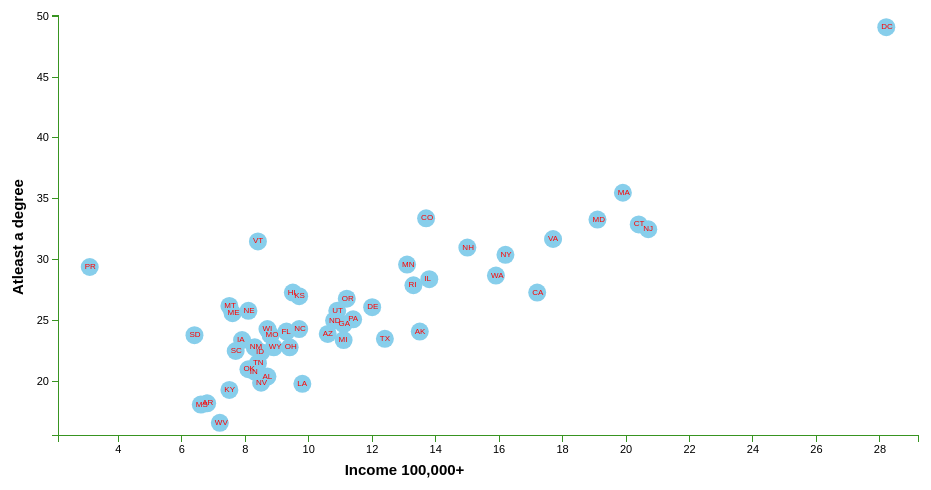
D3 v3 page, settled after 360 driven frames (6 s of simulated time); the page loaded 1 data file(s).


// ── app.js
var margin = {top: 20, right: 40, bottom: 60, left: 100},
    width = 1000 - margin.left - margin.right,
    height = 500 - margin.top - margin.bottom;

/* 
 * value accessor - returns the value to encode for a given data object.
 * scale - maps value to a visual display encoding, such as a pixel position.
 * map function - maps from data value to display value
 * axis - sets up axis
 */ 

// setup x 
var xValue = function(d) { return d["Income_100,000_or_more"];}, // data -> value
    xScale = d3.scale.linear().range([0, width]), // value -> display
    xMap = function(d) { return xScale(xValue(d));}, // data -> display
    xAxis = d3.svg.axis().scale(xScale).orient("bottom").tickSize(7);

// setup y
var yValue = function(d) { return d.College_or_more;}, // data -> value
    yScale = d3.scale.linear().range([height, 0]), // value -> display
    yMap = function(d) { return yScale(yValue(d));}, // data -> display
    yAxis = d3.svg.axis().scale(yScale).orient("left");

// setup fill color
var cValue = function(d) { return d.stateName;},
   color = d3.scale.category10();

// add the graph canvas to the body of the webpage
var svg = d3.select("body").append("svg")
    .attr("width", width + margin.left + margin.right)
    .attr("height", height + margin.top + margin.bottom)
  .append("g")
    .attr("transform", "translate(" + margin.left + "," + margin.top + ")");

// add the tooltip area to the webpage
var tooltip = d3.select("body").append("div")
    .attr("class", "tooltip")
    .style("opacity", 0);

// load data
d3.csv("data.csv", function(error, data) {

  //parse the data change string (from CSV) into number format
  data.forEach(function(d) {
    d.College_or_more = +d.College_or_more;
    d["Income_100,000_or_more"] = +d["Income_100,000_or_more"];
//    console.log(d);
  });

  // don't want circle overlapping axis, so add in buffer to data domain
  xScale.domain([d3.min(data, xValue)-1, d3.max(data, xValue)+1]);
  yScale.domain([d3.min(data, yValue)-1, d3.max(data, yValue)+1]);
 //Initial Parameters
  var currentAxisX = "Income_100,000_or_more";
  var currentAxisY = "College_or_more";

  // x-axis
  svg.append("g")
      .attr("class", "x axis")
      .attr("transform", "translate(0," + height  + ")")
      .call(xAxis)
    .append("text")
      .attr("class", "x label")
      .attr("x",  width/ 3)
      .attr("y",  0 - margin.right + 80)
      .attr("font-family", "sans-serif")
      .attr("font-size", "15px")
      .attr("font-weight", "bold")
      .text("Income 100,000+");
      
  // y-axis
  svg.append("g")
      .attr("class", "y axis")
      .call(yAxis)
    .append("text")
      .attr("class", "y label")
      .attr("transform", "rotate(-90)")
      .attr("y",  0 - margin.left + 50)
      .attr("dy", "1em")
      .attr("x", 0 - height / 1.5)
      .attr("font-weight", "bold")
      .attr("font-family", "sans-serif")
      .attr("font-size", "15px")
      .text("Atleast a degree");

  // draw circle for the points
  svg.selectAll("circle")
      .data(data)
      .enter()
      .append("circle")
      .attr("class", "circle")
      .attr("r", 9)
      .attr("fill", "skyblue")
      .attr("cx", xMap)
      .attr("cy", yMap)
      //.style("fill", function(d) { return color(cValue(d));}) 
      .on("mouseover", function(d) {
          tooltip.transition()
               .duration(200)
               .style("opacity", .9);
          tooltip.html(d["stateName"] + "<br/> (" + xValue(d) 
	        + ", " + yValue(d) + ")")
               .style("left", (d3.event.pageX + 5) + "px")
               .style("top", (d3.event.pageY - 28) + "px");
      })
      .on("mouseout", function(d) {
          tooltip.transition()
               .duration(500)
               .style("opacity", 0);
      });
  svg.selectAll("circleText")
    .data(data)
    .enter()
    .append("text")
    .attr("dx", function (data, index) {
      return xScale(+data[currentAxisX]) - 5
    })
    .attr("dy", function (data) {
      return yScale(+data[currentAxisY]) + 2
    })
    .text(function (data, index) {
      return data.State;
    })
    .attr("font-family", "sans-serif")
    .attr("font-size", "8px")
    .style("fill", "red");

  // draw legend
  var legend = svg.selectAll(".legend")
      .data(color.domain())
    .enter().append("g")
      .attr("class", "legend")
      .attr("transform", function(d, i) { return "translate(0," + i * 20 + ")"; })
      
      
  // draw legend colored rectangles
  legend.append("rect")
      .attr("x", width - 18)
      .attr("width", 18)
      .attr("height", 18)
      .style("fill", red);
      

  // draw legend text
  legend.append("text")
      .attr("x", width - 24)
      .attr("y", 9)
      .attr("dy", ".35em")
      .style("text-anchor", "end")
      .text(function(d) { return d;})
});
d3.select(window).on('resize', resize); 

function resize() {
    // update width
    width = parseInt(d3.select('#chart').style('width'), 100);
    width = width - margin.left - margin.right;
    x.range([0, width]);

    
}

### data: data.csv
State, stateName, College_or_more, Diabetes, Less than H.S, Unemployment rate, Employment rate, Income_100,000_or_more
AL, Alabama, 20.4, 12.9, 17.4, 8.6, 52.5, 8.7
AK, Alaska, 24.1, 7.4, 9.7, 7.6, 61.9, 13.5
AZ, Arizona, 23.9, 10.1, 15.4, 7.9, 54.2, 10.6
AR, Arkansas, 18.2, 12.8, 16.8, 6.8, 54.2, 6.8
CA, California, 27.3, 10.3, 19.1, 8.5, 57.4, 17.2
CO, Colorado, 33.4, 7.3, 10.8, 5.5, 63.7, 13.7
CT, Connecticut, 32.9, 9.2, 11.6, 7.9, 61.6, 20.4
DE, Delaware, 26.1, 11.1, 13.4, 6.7, 58.5, 12
DC, District of Columbia, 49.1, 8.4, 12, 8.9, 62.3, 28.2
FL, Florida, 24.1, 11.2, 14.6, 8, 53.6, 9.3
GA, Georgia, 24.7, 11.6, 16.4, 8.3, 56.7, 11.1
HI, Hawaii, 27.3, 9.8, 9.7, 5.4, 58.1, 9.5
ID, Idaho, 22.4, 7.6, 11.9, 5.5, 58.1, 8.5
IL, Illinois, 28.4, 10.1, 13.4, 8.1, 60, 13.8
IN, Indiana, 20.8, 10.7, 14, 7.1, 59.5, 8.3
IA, Iowa, 23.4, 9.5, 9.6, 4.4, 64.7, 7.9
KS, Kansas, 27, 10.3, 11.1, 5.2, 61.9, 9.7
KY, Kentucky, 19.3, 12.5, 17.3, 7.6, 54.4, 7.5
LA, Louisiana, 19.8, 11.3, 18, 7.5, 55.2, 9.8
ME, Maine, 25.6, 9.5, 9.4, 5.9, 59.3, 7.6
MD, Maryland, 33.3, 10.1, 11.9, 7.2, 62.7, 19.1
MA, Massachusetts, 35.5, 9.7, 11.2, 6.7, 62.9, 19.9
MI, Michigan, 23.4, 10.4, 11.6, 8.3, 55.9, 11.1
MN, Minnesota, 29.6, 8.1, 9, 4.7, 66.3, 13.1
MS, Mississippi, 18.1, 13, 19.1, 9.8, 51.7, 6.6
MO, Missouri, 23.8, 11.1, 12.9, 6.8, 58.1, 8.8
MT, Montana, 26.2, 8.8, 8.9, 4.9, 60.1, 7.5
NE, Nebraska, 25.8, 9.2, 10.5, 4.2, 67.1, 8.1
NV, Nevada, 19.9, 9.6, 16.7, 8.9, 57.7, 8.5
NH, New Hampshire, 31, 9.2, 8.8, 5.1, 64.4, 15
NJ, New Jersey, 32.5, 9.7, 12.5, 7.5, 61, 20.7
NM, New Mexico, 22.8, 11.5, 17.4, 8.7, 53.4, 8.3
NY, New York, 30.4, 10, 15.2, 7.3, 58.5, 16.2
NC, North Carolina, 24.3, 10.8, 15.7, 8.3, 56.3, 9.7
ND, North Dakota, 25, 8.6, 9.3, 3, 66.5, 10.8
OH, Ohio, 22.8, 11.7, 12.2, 7.2, 58.7, 9.4
OK, Oklahoma, 21, 12, 14.7, 5.7, 57.3, 8.1
OR, Oregon, 26.8, 9, 11.5, 7.8, 56.6, 11.2
PA, Pennsylvania, 25.1, 11.2, 11.9, 7, 58.1, 11.4
RI, Rhode Island, 27.9, 9.5, 15.1, 7.8, 59.7, 13.3
SC, South Carolina, 22.5, 12, 16.2, 8.1, 54.9, 7.7
SD, South Dakota, 23.8, 9.1, 10.8, 3.9, 66.5, 6.4
TN, Tennessee, 21.5, 13, 16, 7.8, 55.7, 8.4
TX, Texas, 23.5, 11, 19.4, 6.1, 60.2, 12.4
UT, Utah, 25.8, 7.1, 10, 5, 64, 10.9
VT, Vermont, 31.5, 7.9, 8.7, 5.5, 62.5, 8.4
VA, Virginia, 31.7, 9.7, 12.9, 6.1, 60.6, 17.7
WA, Washington, 28.7, 8.9, 11, 6.5, 59.1, 15.9
WV, West Virginia, 16.6, 14.1, 16.6, 6.9, 49.5, 7.2
WI, Wisconsin, 24.3, 9, 10.3, 5.3, 63.3, 8.7
WY, Wyoming, 22.8, 8.4, 8.7, 4.3, 64.8, 8.9
PR, Puerto Rico, 29.4, 15.7, 27.3, 18.5, 36.3, 3.1